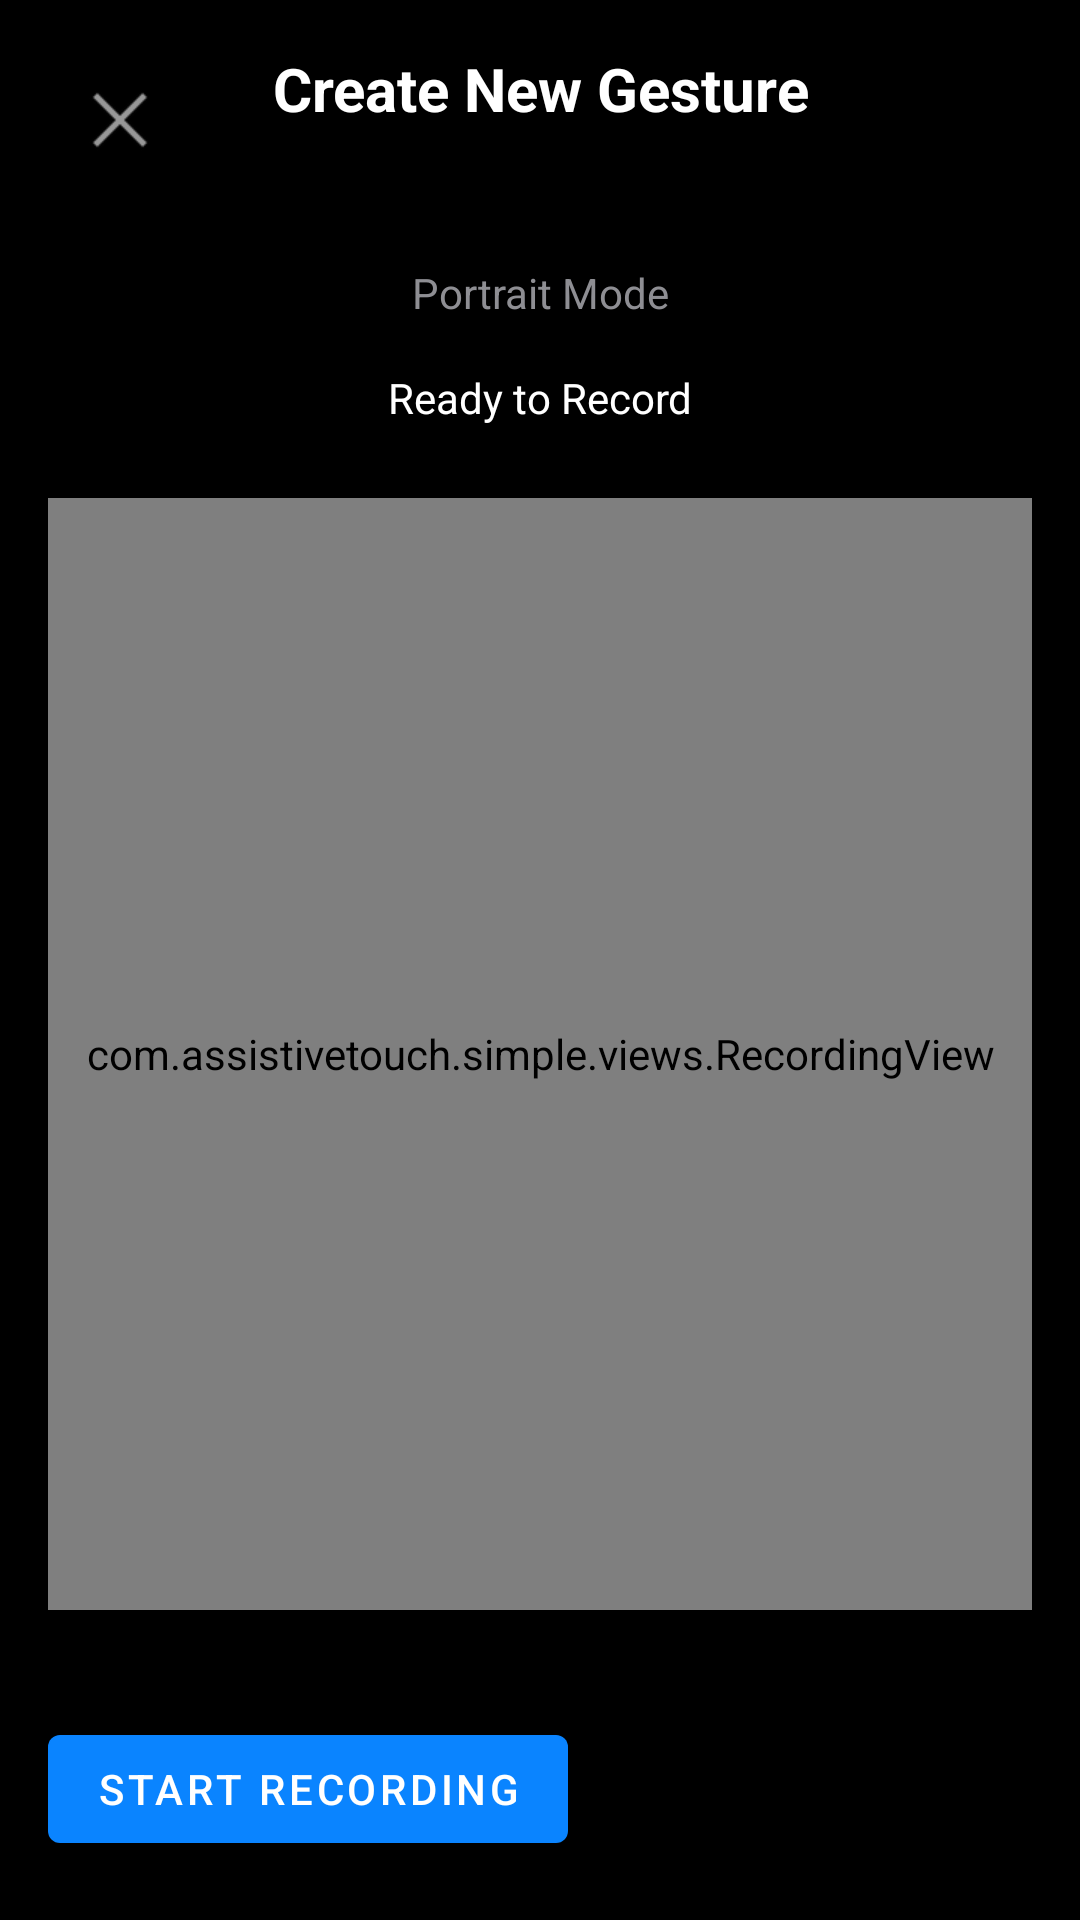

Android layout source for this screen:
<!-- AndroidManifest.xml: activity theme Theme.AssistiveTouch.FullScreen -->
<!-- res/layout/activity_recorder.xml -->
<?xml version="1.0" encoding="utf-8"?>
<LinearLayout xmlns:android="http://schemas.android.com/apk/res/android"
    android:layout_width="match_parent"
    android:layout_height="match_parent"
    android:orientation="vertical"
    android:background="@color/black">

    <LinearLayout
        android:layout_width="match_parent"
        android:layout_height="wrap_content"
        android:orientation="horizontal"
        android:padding="16dp">

        <ImageButton
            android:id="@+id/btnBack"
            android:layout_width="48dp"
            android:layout_height="48dp"
            android:src="@android:drawable/ic_menu_close_clear_cancel"
            android:background="?attr/selectableItemBackgroundBorderless" />

        <TextView
            android:layout_width="0dp"
            android:layout_height="wrap_content"
            android:layout_weight="1"
            android:text="Create New Gesture"
            android:textColor="@color/white"
            android:textSize="20sp"
            android:textStyle="bold"
            android:gravity="center" />

        <View
            android:layout_width="48dp"
            android:layout_height="48dp" />
    </LinearLayout>

    <TextView
        android:id="@+id/tvOrientation"
        android:layout_width="match_parent"
        android:layout_height="wrap_content"
        android:text="Portrait Mode"
        android:textColor="@color/ios_gray"
        android:gravity="center"
        android:padding="8dp" />

    <TextView
        android:id="@+id/tvStatus"
        android:layout_width="match_parent"
        android:layout_height="wrap_content"
        android:text="Ready to Record"
        android:textColor="@color/white"
        android:gravity="center"
        android:padding="8dp" />

    <com.assistivetouch.simple.views.RecordingView
        android:id="@+id/recordingView"
        android:layout_width="match_parent"
        android:layout_height="0dp"
        android:layout_weight="1"
        android:layout_margin="16dp"
        android:background="@color/ios_dark_gray" />

    <LinearLayout
        android:layout_width="match_parent"
        android:layout_height="wrap_content"
        android:orientation="horizontal"
        android:padding="16dp"
        android:gravity="center">

        <Button
            android:id="@+id/btnStartStop"
            android:layout_width="wrap_content"
            android:layout_height="wrap_content"
            android:text="@string/start_recording" />

        <Button
            android:id="@+id/btnSave"
            android:layout_width="wrap_content"
            android:layout_height="wrap_content"
            android:layout_marginStart="16dp"
            android:text="@string/save_gesture"
            android:enabled="false" />
    </LinearLayout>

</LinearLayout>
<!-- resources referenced by this layout -->
<resources>
  <color name="black">#FF000000</color>
  <color name="ios_dark_gray">#FF1C1C1E</color>
  <color name="ios_gray">#FF8E8E93</color>
  <color name="white">#FFFFFFFF</color>
  <string name="save_gesture">Save Gesture</string>
  <string name="start_recording">Start Recording</string>
  <style name="Theme.AssistiveTouch.FullScreen" parent="Theme.AssistiveTouch">
          <item name="android:windowFullscreen">true</item>
          <item name="android:windowContentOverlay">@null</item>
      </style>
  <style name="Theme.AssistiveTouch" parent="Theme.MaterialComponents.DayNight.NoActionBar">
          <item name="colorPrimary">#FF0A84FF</item>
          <item name="colorPrimaryVariant">#FF0A84FF</item>
          <item name="colorOnPrimary">#FFFFFF</item>
          <item name="colorSecondary">#FF5E5CE6</item>
          <item name="android:statusBarColor">#FF000000</item>
          <item name="android:windowBackground">#FF000000</item>
      </style>
</resources>
